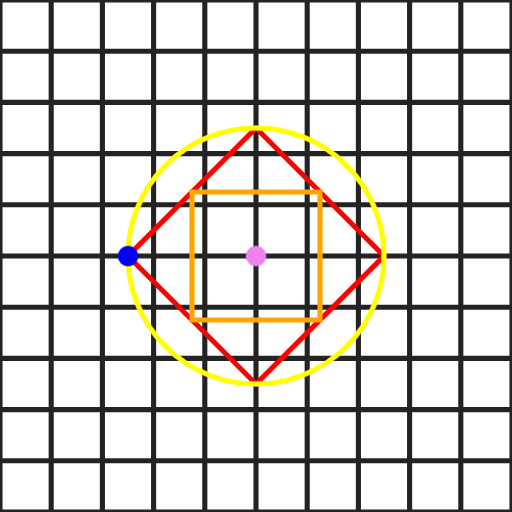
t = 0.00 s
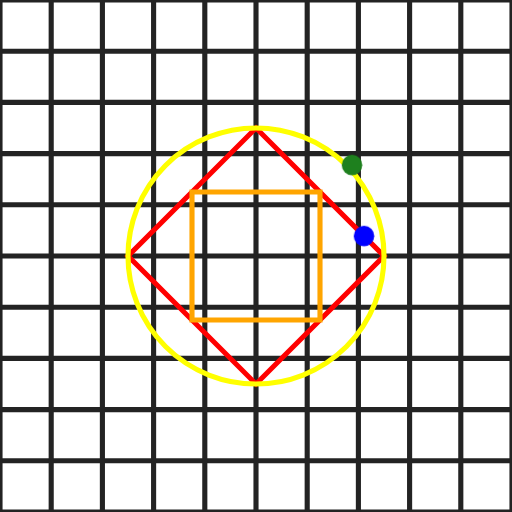
t = 1.75 s
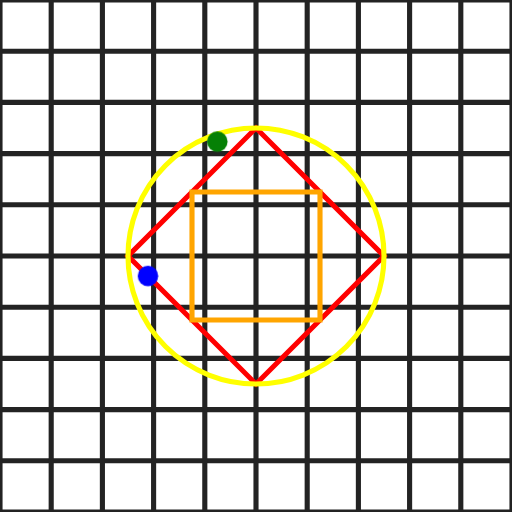
t = 3.25 s
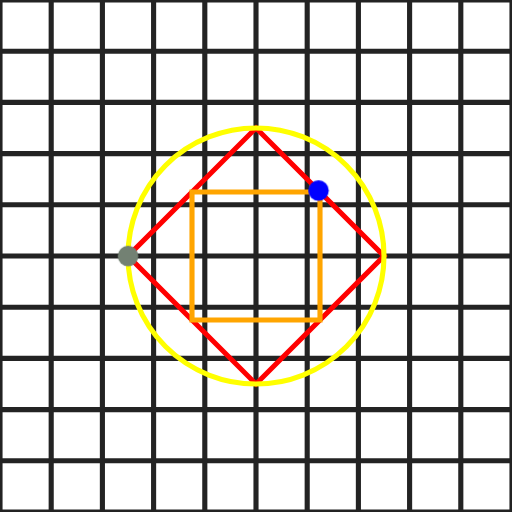
t = 5.00 s
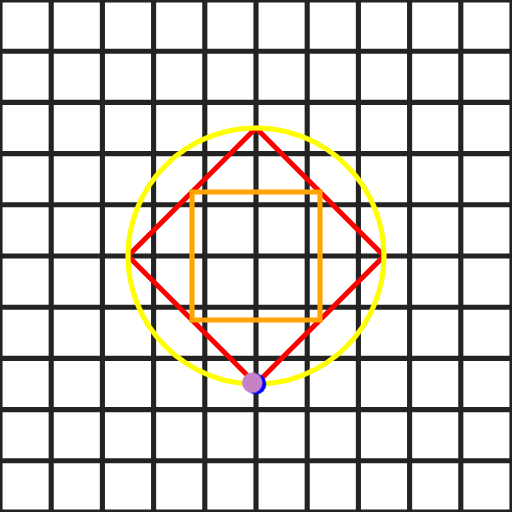
t = 6.75 s
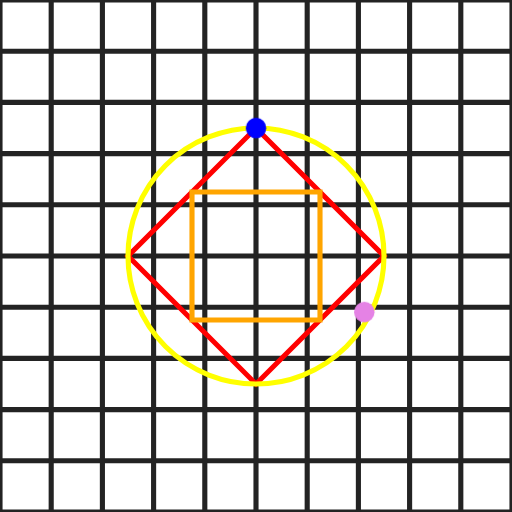
t = 8.25 s

The animated SVG that drew these frames (rendered in a browser with its animation timeline set to each time). Animation: 2 CSS @keyframes rules; one cycle of 10.00 s, repeats indefinitely.

<svg xmlns="http://www.w3.org/2000/svg" viewBox="0 0 100 100">
  <defs>
    <style>
      .b {
        fill: none;
        stroke: #232323;
        stroke-miterlimit: 10;
      }
      .practice{
        fill: blue;
        animation: moving 3000ms infinite ease-in;
      }
      .ideas{
        fill: violet;
        animation: circle 10s infinite;
      }
      @keyframes moving {
        25%{
          transform: translate(25%,25%);
        }
        50%{
          transform: translate(50%, 0%);
        }
        75%{
          transform: translate(25%,-25%);
        }
        100%{
          transform: translate(0%,0%);
        }
      }
      @keyframes circle {
        10%{
          transform: translate(25%,0%);
        }
        20%{
          transform: translate(18.5%, -18.5%);
        }
        30%{
          transform: translate(0%,-25%);
          fill: green;
        }
        40%{
          transform: translate(-18.5%, -18.5%);
        }
        50%{
          transform: translate(-25%,0%);
        }
        60%{
          transform: translate(-18.5%, 18.5%)
        }
        70%{
          transform: translate(0%,25%);
        }
        80%{
          transform: translate(18.5%, 18.5%);
        }
        90%{
          transform: translate(25%,0%);
        }
        100%{
          transform: translate(0%, 0%);
        }
      }


    </style>
  </defs>
  <g>
  <g class="horizontal">
  <path class="b" d="M0 0 100 0"/>
  <path class="b" d="M0 10 100 10"/>
  <path class="b" d="M0 20 100 20"/>
  <path class="b" d="M0 30 100 30"/>
  <path class="b" d="M0 40 100 40"/>
  <path class="b" d="M0 50 100 50"/>
  <path class="b" d="M0 60 100 60"/>
  <path class="b" d="M0 70 100 70"/>
  <path class="b" d="M0 80 100 80"/>
  <path class="b" d="M0 90 100 90"/>
  <path class="b" d="M0 100 100 100"/>
  <!-- <path class="b" d="M0 100 100 100"/> -->
  <!-- <path class="b" d="M0 0 100 100"/> -->
  <!-- <path class="b" d="M0 100 100 0"/> -->
  </g>
  <g>
  <path class="b" d="M0 0 0 100"/>
  <path class="b" d="M10 0 10 100"/>
  <path class="b" d="M20 0 20 100"/>
  <path class="b" d="M30 0 30 100"/>
  <path class="b" d="M40 0 40 100"/>
  <path class="b" d="M50 0 50 100"/>
  <path class="b" d="M60 0 60 100"/>
  <path class="b" d="M70 0 70 100"/>
  <path class="b" d="M80 0 80 100"/>
  <path class="b" d="M90 0 90 100"/>
  <path class="b" d="M100 0 100 100"/>
  </g>
  </g>
  <path d="M25 50 50 75 75 50 50 25z" stroke="red" fill="none"/>
  <path d="M37.5 62.5 62.5 62.5 62.5 37.5 37.5 37.5z" stroke="orange" fill="none"/>
  <circle class="trial" cx="50" cy="50" r="25" fill="none" stroke="yellow"/>
  <circle class="practice" cx="25" cy="50" r="2"/>
  <circle class="ideas" cx="50" cy="50" r="2"/>
</svg>
